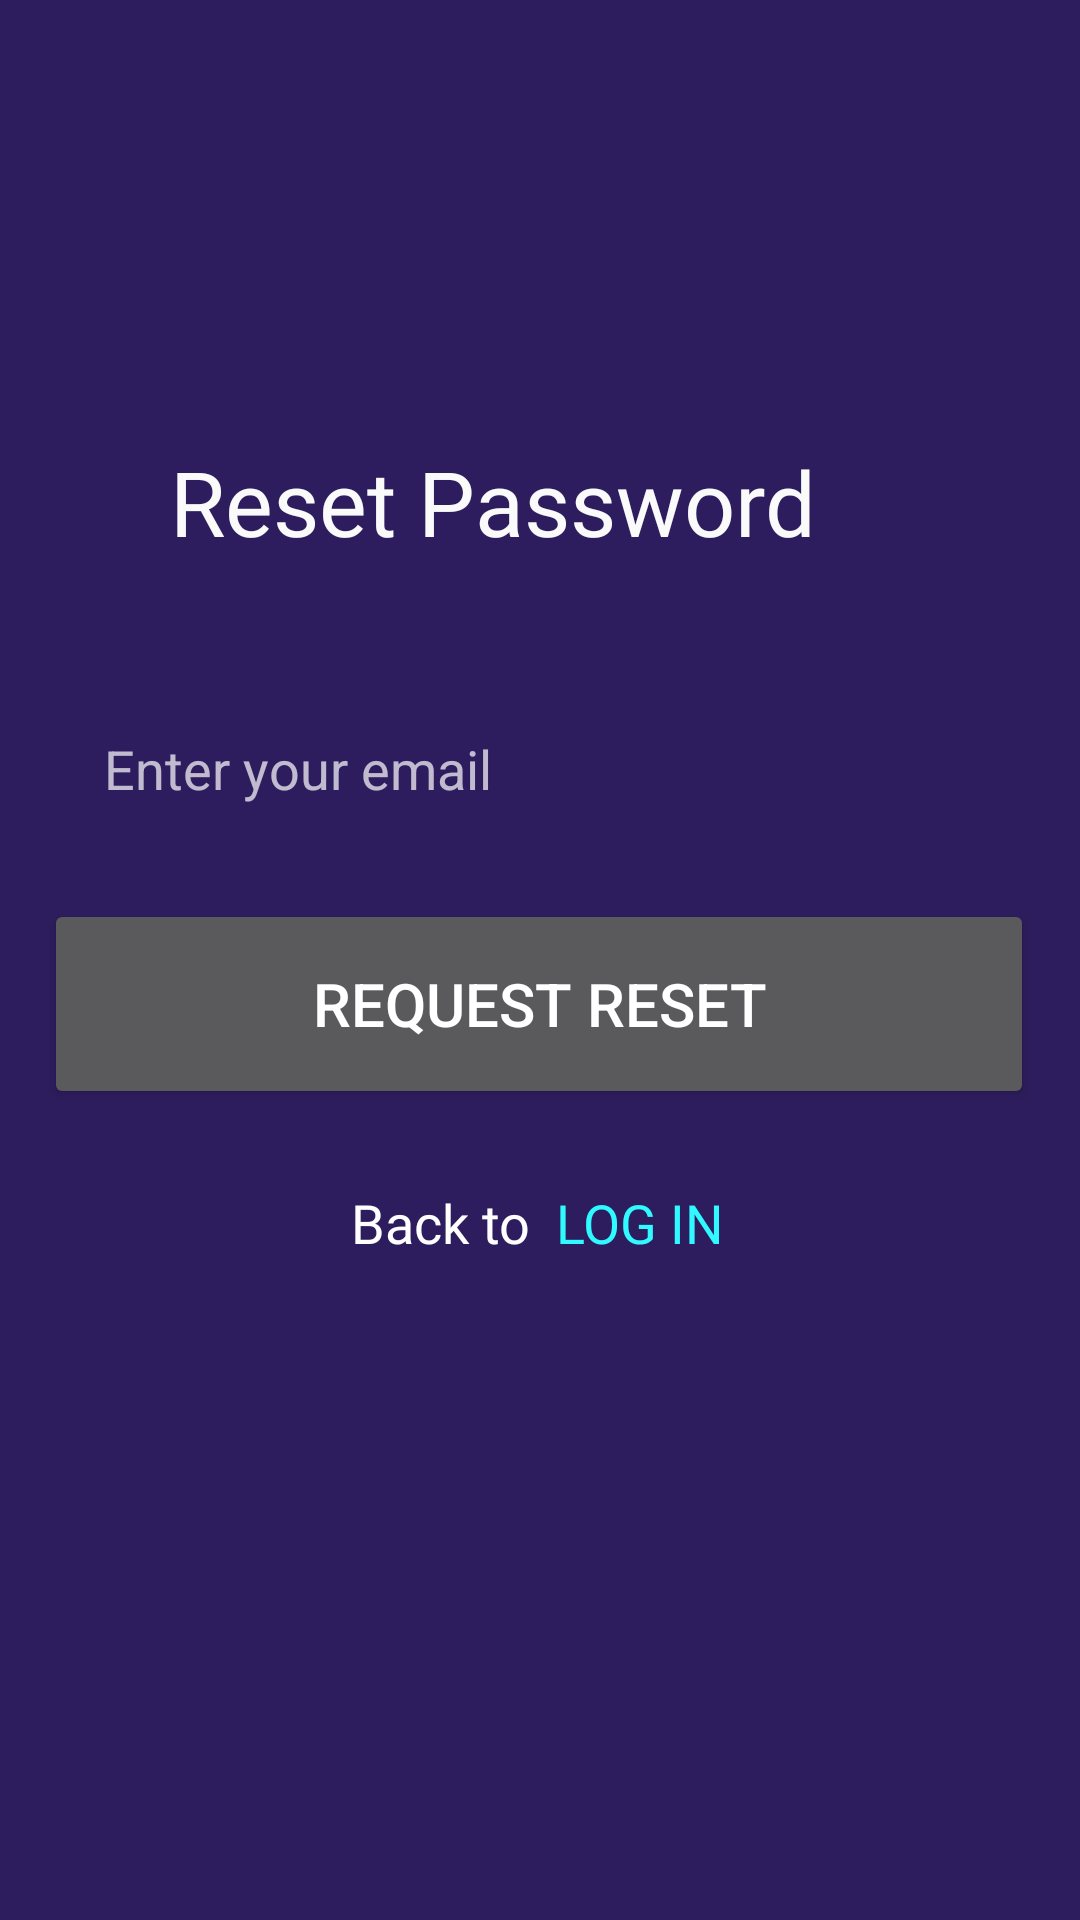

Reconstruct the res/layout file that produces this screen, plus the resources it refers to.
<!-- AndroidManifest.xml: application theme Theme.AppCompat.NoActionBar -->
<!-- res/layout/reset_password.xml -->
<?xml version="1.0" encoding="utf-8"?>
<androidx.constraintlayout.widget.ConstraintLayout xmlns:android="http://schemas.android.com/apk/res/android"
    xmlns:app="http://schemas.android.com/apk/res-auto"
    xmlns:tools="http://schemas.android.com/tools"
    android:layout_width="match_parent"
    android:layout_height="match_parent"
    android:background="@color/blue">


    <EditText
        android:id="@+id/resetPass_email"
        android:layout_width="330dp"
        android:layout_height="50dp"
        android:background="@drawable/input_fields"
        android:textColor="@color/black"
        android:ems="10"
        android:hint="Enter your email"
        android:inputType="textEmailAddress"
        android:paddingLeft="20dp"
        android:paddingEnd="20dp"
        app:layout_constraintBottom_toBottomOf="parent"
        app:layout_constraintEnd_toEndOf="parent"
        app:layout_constraintHorizontal_bias="0.493"
        app:layout_constraintStart_toStartOf="parent"
        app:layout_constraintTop_toTopOf="parent"
        app:layout_constraintVertical_bias="0.392" />

    <TextView
        android:id="@+id/resetPass_btnLogin"
        android:layout_width="wrap_content"
        android:layout_height="wrap_content"
        android:clickable="true"
        android:fontFamily="@font/poppinsbold"
        android:text="LOG IN"
        android:textColor="#30F9FF"
        android:textSize="18dp"
        app:layout_constraintBottom_toBottomOf="parent"
        app:layout_constraintEnd_toEndOf="parent"
        app:layout_constraintHorizontal_bias="0.61"
        app:layout_constraintStart_toStartOf="parent"
        app:layout_constraintTop_toTopOf="parent"
        app:layout_constraintVertical_bias="0.642" />

    <TextView
        android:id="@+id/resetPass_textView2"
        android:layout_width="wrap_content"
        android:layout_height="wrap_content"
        android:fontFamily="@font/poppinsbold"
        android:text="Back to"
        android:textColor="#FFFFFF"
        android:textSize="18dp"
        app:layout_constraintBottom_toBottomOf="parent"
        app:layout_constraintEnd_toEndOf="parent"
        app:layout_constraintHorizontal_bias="0.39"
        app:layout_constraintStart_toStartOf="parent"
        app:layout_constraintTop_toTopOf="parent"
        app:layout_constraintVertical_bias="0.642" />

    <Button
        android:id="@+id/resetPass_btnRequest"
        android:layout_width="330dp"
        android:layout_height="70dp"
        android:text="Request Reset"
        android:textSize="20dp"
        app:cornerRadius="100dp"
        app:layout_constraintBottom_toBottomOf="parent"
        app:layout_constraintEnd_toEndOf="parent"
        app:layout_constraintHorizontal_bias="0.493"
        app:layout_constraintStart_toStartOf="parent"
        app:layout_constraintTop_toTopOf="parent"
        app:layout_constraintVertical_bias="0.526" />

    <TextView
        android:id="@+id/resetPass_textView"
        android:layout_width="wrap_content"
        android:layout_height="wrap_content"
        android:layout_marginEnd="88dp"
        android:layout_marginBottom="44dp"
        android:fontFamily="@font/font_poppins"
        android:text="Reset Password"
        android:textColor="#FAFAFA"
        android:textSize="30dp"
        app:layout_constraintBottom_toTopOf="@+id/resetPass_email"
        app:layout_constraintEnd_toEndOf="parent" />

    <ProgressBar
        android:id="@+id/progressBar"
        style="?android:attr/progressBarStyle"
        android:layout_width="wrap_content"
        android:layout_height="wrap_content"
        android:visibility="gone"
        app:layout_constraintBottom_toBottomOf="parent"
        app:layout_constraintEnd_toEndOf="parent"
        app:layout_constraintHorizontal_bias="0.498"
        app:layout_constraintStart_toStartOf="parent"
        app:layout_constraintTop_toTopOf="parent"
        app:layout_constraintVertical_bias="0.77" />

</androidx.constraintlayout.widget.ConstraintLayout>
<!-- resources referenced by this layout -->
<resources>
  <color name="blue">#2E1D5E</color>
  <!-- not gathered from this repository: default colours our renderer supplied (Android Studio template values) -->
  <color name="black">#FF000000</color>
</resources>
